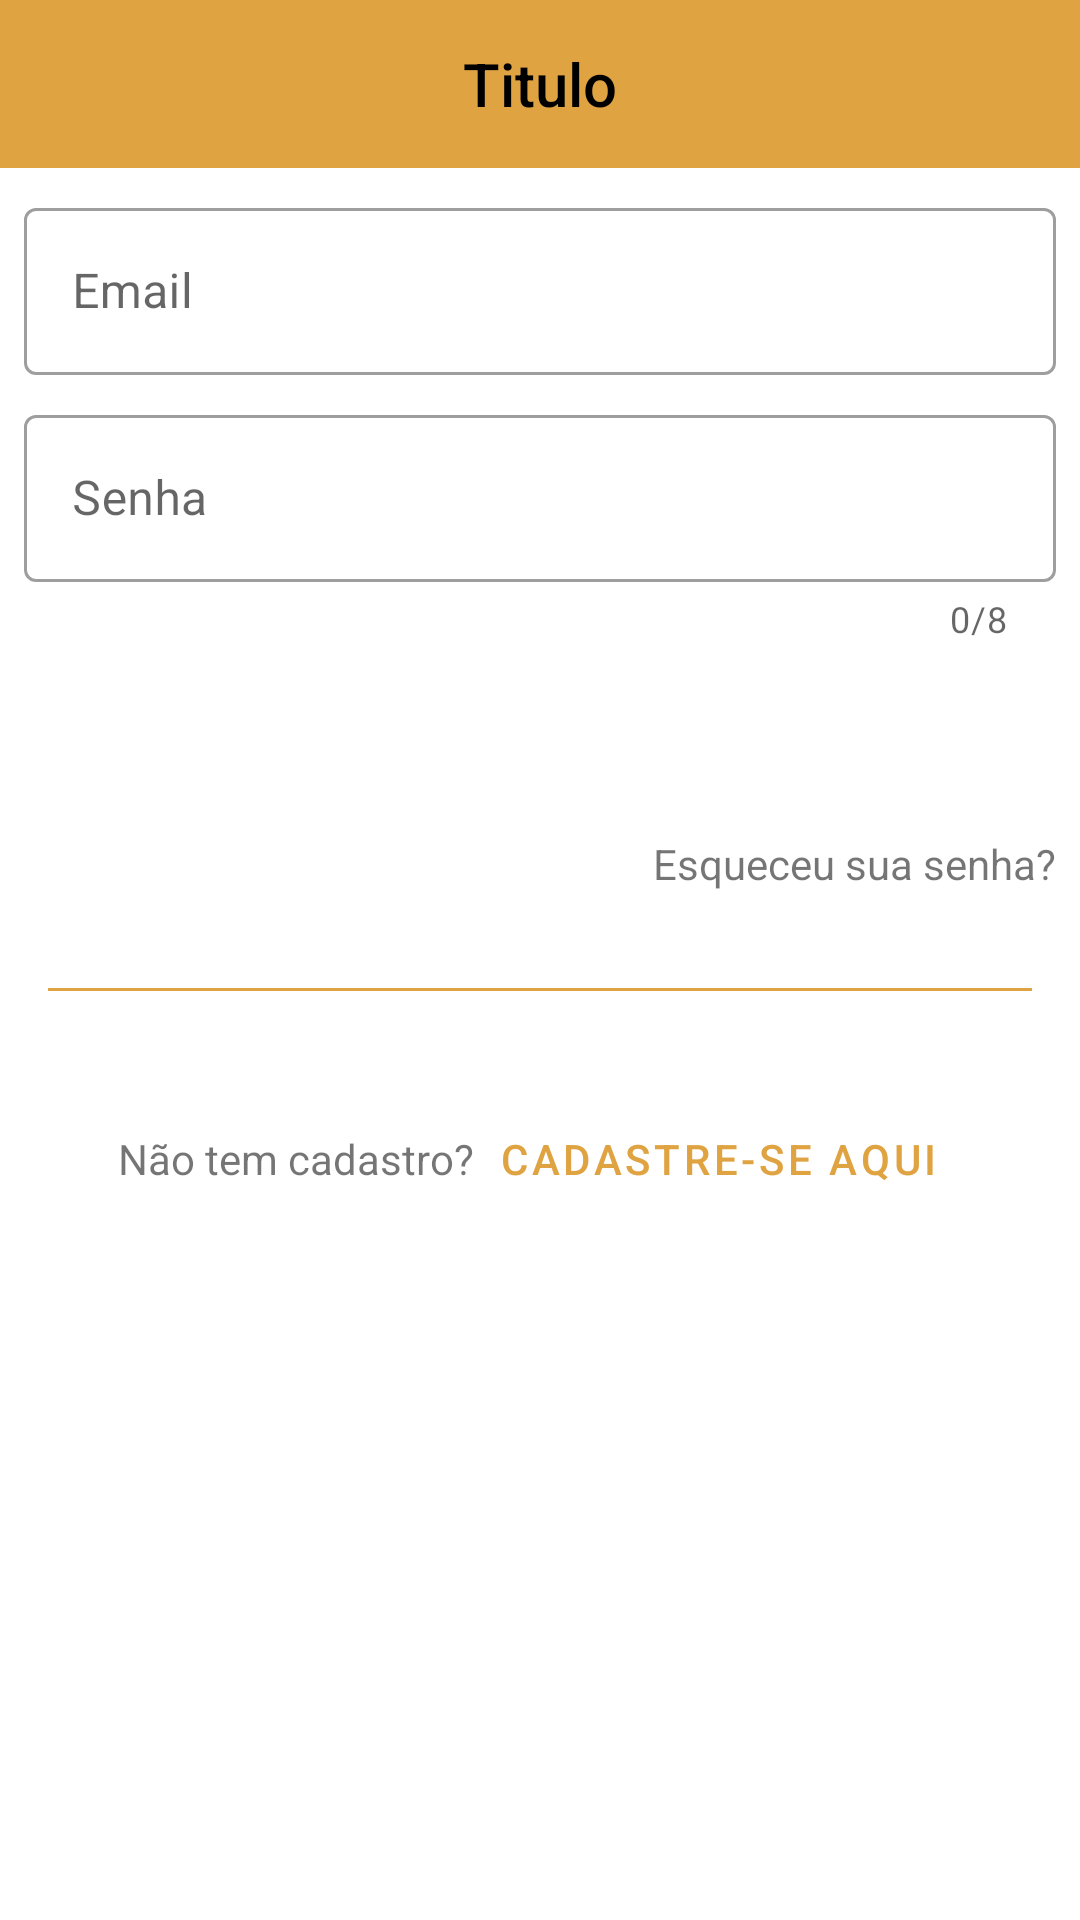

Reconstruct the res/layout file that produces this screen, plus the resources it refers to.
<!-- AndroidManifest.xml: application theme Theme.AplicativoComercio -->
<!-- res/layout/activity_user_login.xml -->
<?xml version="1.0" encoding="utf-8"?>
<LinearLayout
    xmlns:android="http://schemas.android.com/apk/res/android"
    xmlns:app="http://schemas.android.com/apk/res-auto"
    xmlns:tools="http://schemas.android.com/tools"
    android:layout_width="match_parent"
    android:layout_height="match_parent"
    android:orientation="vertical"
    tools:context=".UserLoginActivity">

    <com.google.android.material.appbar.AppBarLayout
        android:id="@+id/app_bar_layout"
        android:layout_width="match_parent"
        android:layout_height="wrap_content">

        <include layout="@layout/menu_toolbar_layout"
            android:layout_width="match_parent"
            android:layout_height="?attr/actionBarSize">
        </include>

    </com.google.android.material.appbar.AppBarLayout>

    <com.google.android.material.textfield.TextInputLayout
        android:id="@+id/txt_layout_login_email"
        style="@style/Widget.MaterialComponents.TextInputLayout.OutlinedBox"
        android:layout_width="match_parent"
        android:layout_height="wrap_content"
        android:layout_marginTop="8dp"
        android:layout_marginLeft="8dp"
        android:layout_marginRight="8dp"
        android:hint="@string/user_register_email">

        <com.google.android.material.textfield.TextInputEditText
            android:id="@+id/txt_edit_login_email"
            android:layout_width="match_parent"
            android:layout_height="wrap_content"
            android:inputType="textEmailAddress">

        </com.google.android.material.textfield.TextInputEditText>

    </com.google.android.material.textfield.TextInputLayout>

    <com.google.android.material.textfield.TextInputLayout
        android:id="@+id/txt_layout_login_password"
        style="@style/Widget.MaterialComponents.TextInputLayout.OutlinedBox"
        android:layout_width="match_parent"
        android:layout_height="wrap_content"
        android:layout_marginTop="8dp"
        android:layout_marginLeft="8dp"
        android:layout_marginRight="8dp"
        android:hint="@string/user_register_senha"
        app:counterEnabled="true"
        app:counterMaxLength="8">

        <com.google.android.material.textfield.TextInputEditText
            android:id="@+id/txt_edit_login_password"
            android:layout_width="match_parent"
            android:layout_height="wrap_content"
            android:inputType="textPassword">
        </com.google.android.material.textfield.TextInputEditText>

    </com.google.android.material.textfield.TextInputLayout>

    <Button
        android:id="@+id/btn_user_login"
        android:layout_width="match_parent"
        android:layout_height="wrap_content"
        android:text="@string/user_login_entrar"
        android:layout_marginTop="8dp"
        android:layout_marginLeft="8dp"
        android:layout_marginRight="8dp"
        style="@style/Widget.MaterialComponents.Button.UnelevatedButton">
    </Button>

    <TextView
        android:id="@+id/txt_forgot_password"
        android:layout_width="match_parent"
        android:layout_height="wrap_content"
        android:layout_marginTop="8dp"
        android:layout_marginLeft="8dp"
        android:layout_marginRight="8dp"
        android:gravity="right"
        android:text="@string/user_login_esqueceu_sua_senha">
    </TextView>

    <View
        android:layout_width="match_parent"
        android:layout_height="1dp"
        android:background="@color/colorPrimary"
        android:layout_marginTop="32dp"
        android:layout_marginLeft="16dp"
        android:layout_marginRight="16dp">
    </View>

    <LinearLayout
        android:layout_width="match_parent"
        android:layout_height="wrap_content"
        android:layout_marginTop="32dp"
        android:layout_marginLeft="16dp"
        android:layout_marginRight="16dp"
        android:gravity="center">

    <TextView
            android:layout_width="wrap_content"
            android:layout_height="wrap_content"
            android:text="@string/user_login_nao_tem_cadastro">
        </TextView>

        <Button
            android:id="@+id/btn_login_register"
            style="@style/Widget.MaterialComponents.Button.TextButton"
            android:layout_width="wrap_content"
            android:layout_height="wrap_content"
            android:text="@string/user_login_cadastre_se_aqui">
        </Button>

    </LinearLayout>

</LinearLayout>
<!-- res/layout/menu_toolbar_layout.xml (included above) -->
<?xml version="1.0" encoding="utf-8"?>
<androidx.appcompat.widget.Toolbar
    xmlns:android="http://schemas.android.com/apk/res/android"
    android:id="@+id/toolbar"
    android:layout_width="match_parent"
    android:layout_height="?attr/actionBarSize"
    android:background="@color/colorPrimary">

    <TextView
        android:id="@+id/toolbar_title"
        android:layout_width="wrap_content"
        android:layout_height="wrap_content"
        android:layout_gravity="center"
        android:textColor="@android:color/black"
        android:text="Titulo"
        android:textAppearance="@android:style/TextAppearance.DeviceDefault.Widget.ActionBar.Title">
    </TextView>

</androidx.appcompat.widget.Toolbar>
<!-- resources referenced by this layout -->
<resources>
  <color name="colorPrimary">#e0a342</color>
  <string name="user_login_cadastre_se_aqui">CADASTRE-SE AQUI</string>
  <string name="user_login_entrar">ENTRAR</string>
  <string name="user_login_esqueceu_sua_senha">Esqueceu sua senha?</string>
  <string name="user_login_nao_tem_cadastro">Não tem cadastro?</string>
  <string name="user_register_email">Email</string>
  <string name="user_register_senha">Senha</string>
  <style name="Theme.AplicativoComercio" parent="Theme.MaterialComponents.Light.NoActionBar">
          
  
          <item name="colorPrimary">@color/colorPrimary</item>
          <item name="colorPrimaryDark">@color/colorPrimaryDark</item>
          <item name="colorAccent">@color/colorAccent</item>
  
          <item name="colorPrimaryVariant">#FF3700B3</item> //purple_700
          <item name="colorOnPrimary">@android:color/white</item>
  
          
  
          <item name="colorSecondary">#FF03DAC5</item> //teal_200
          <item name="colorSecondaryVariant">#FF018786</item> //teal_700
          <item name="colorOnSecondary">#FF000000</item> //black
  
          
  
          <item name="android:statusBarColor" tools:targetApi="l">?attr/colorPrimaryVariant</item>
  
          
  
      </style>
  <color name="colorPrimaryDark">#00574B</color>
  <color name="colorAccent">#aa740d</color>
</resources>
